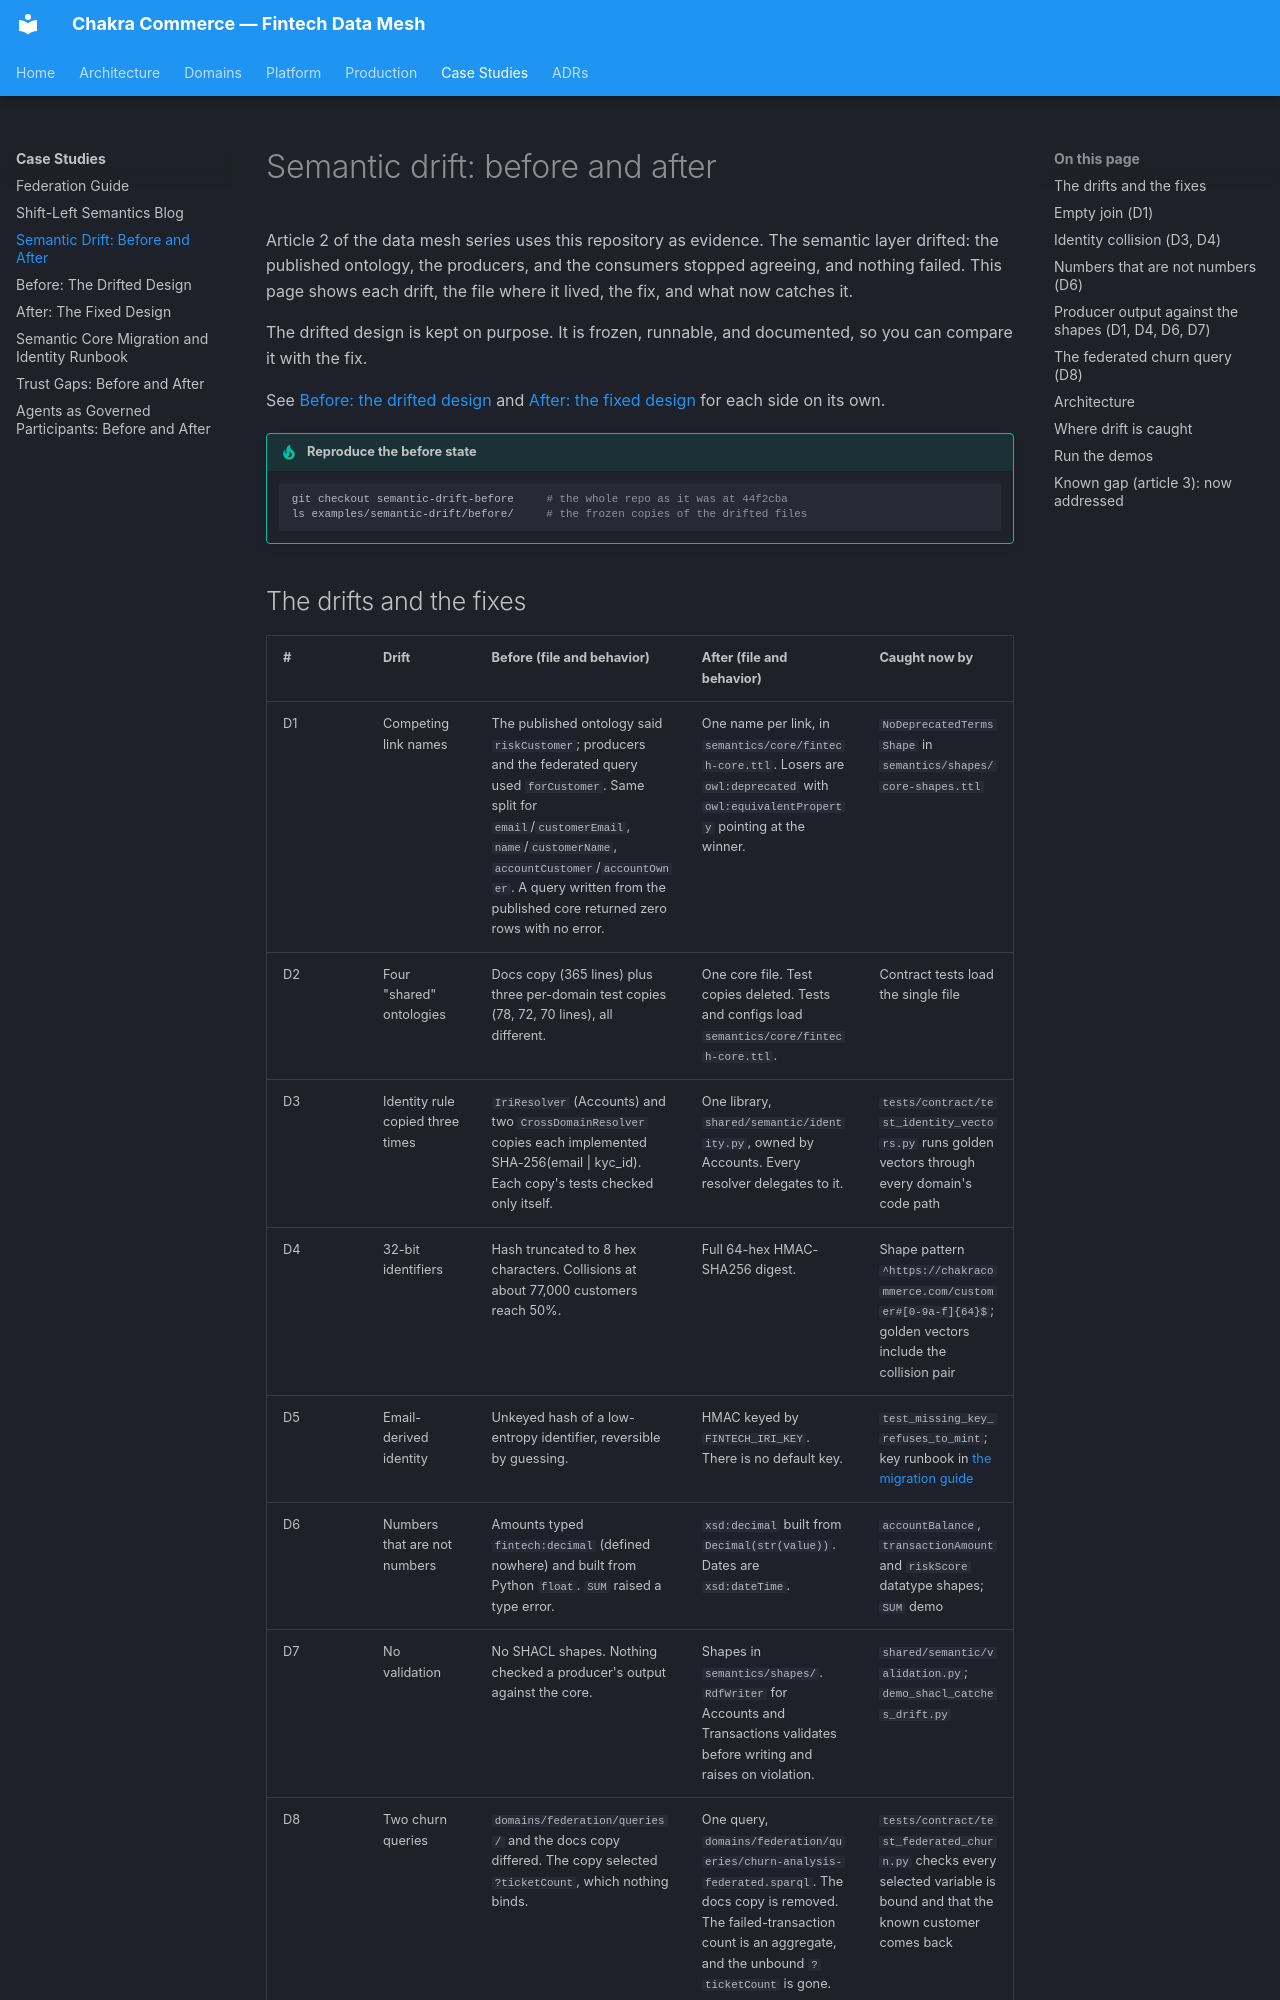

repository: naren-chakraview/chakraview-fintech-data-mesh · page: case-study/fintech-semantic-integration/semantic-drift/index.html · generator: mkdocs

# Semantic drift: before and after

Article 2 of the data mesh series uses this repository as evidence. The semantic layer
drifted: the published ontology, the producers, and the consumers stopped agreeing, and
nothing failed. This page shows each drift, the file where it lived, the fix, and what
now catches it.

The drifted design is kept on purpose. It is frozen, runnable, and documented, so you
can compare it with the fix.

See [Before: the drifted design](semantic-drift-before.md) and
[After: the fixed design](semantic-drift-after.md) for each side on its own.

!!! tip "Reproduce the before state"
    ```bash
    git checkout semantic-drift-before     # the whole repo as it was at 44f2cba
    ls examples/semantic-drift/before/     # the frozen copies of the drifted files
    ```
